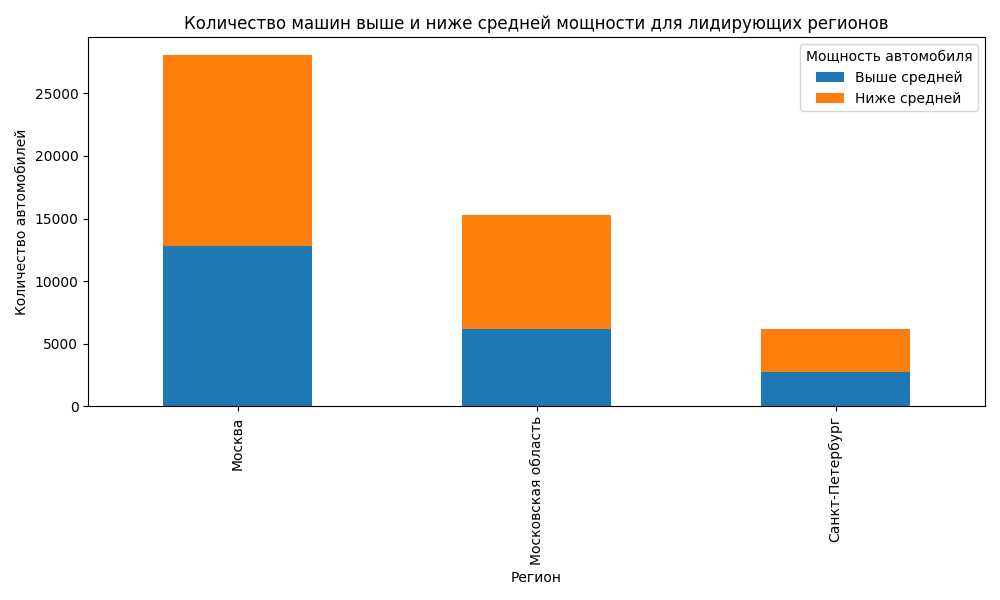

Data behind this chart, as committed beside it:
region, above_mean, below_mean
Москва, 12793, 15277
Московская область, 6169, 9155
Санкт-Петербург, 2759, 3443
